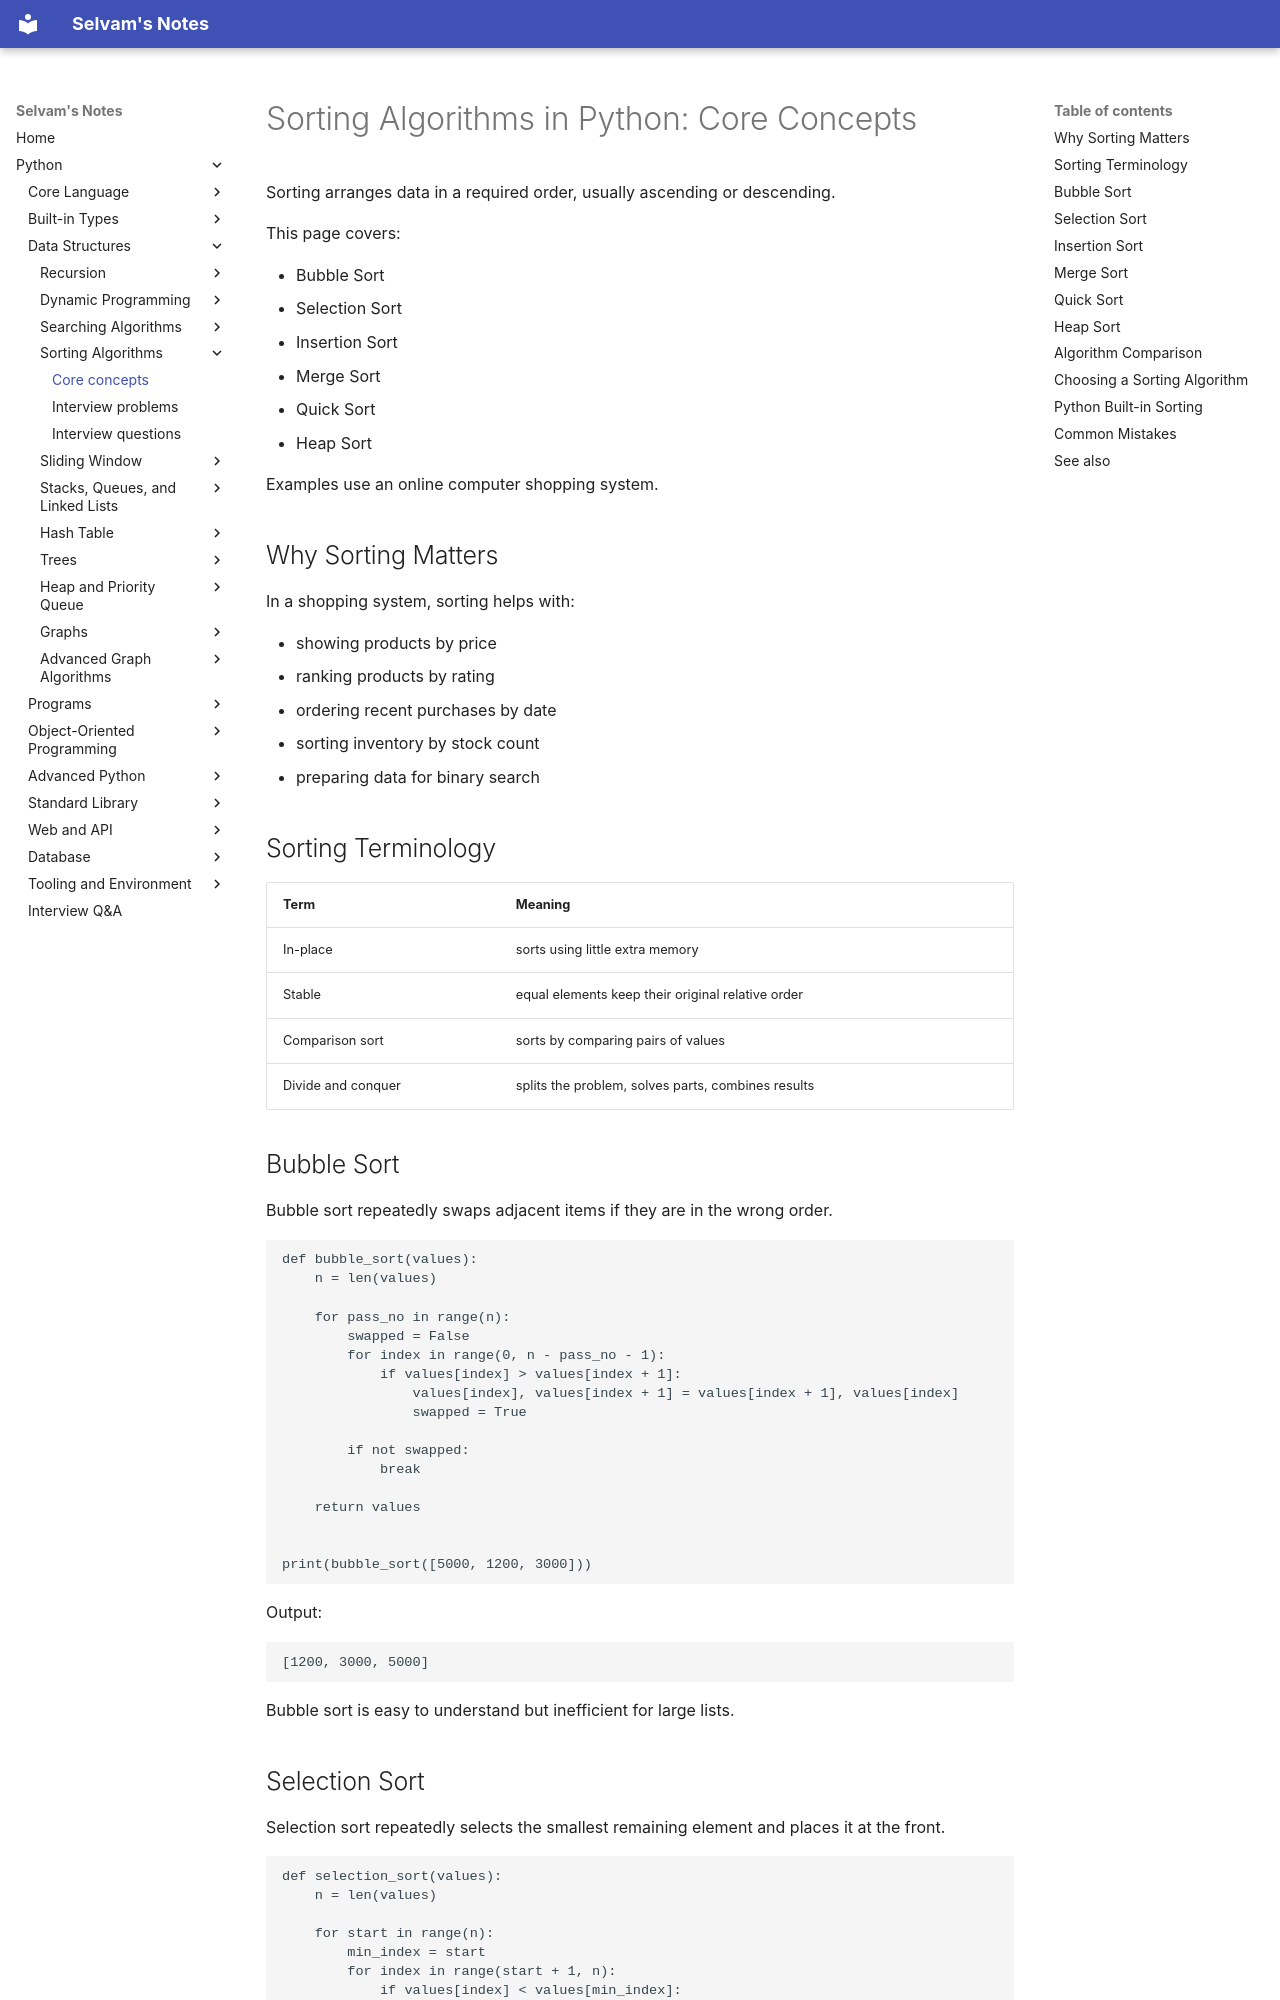

repository: jselvam/notes · page: python/data-structures/sorting-algorithms/core-concepts/index.html · generator: mkdocs

# Sorting Algorithms in Python: Core Concepts

Sorting arranges data in a required order, usually ascending or descending.

This page covers:

- Bubble Sort
- Selection Sort
- Insertion Sort
- Merge Sort
- Quick Sort
- Heap Sort

Examples use an online computer shopping system.

## Why Sorting Matters

In a shopping system, sorting helps with:

- showing products by price
- ranking products by rating
- ordering recent purchases by date
- sorting inventory by stock count
- preparing data for binary search

## Sorting Terminology

| Term | Meaning |
|------|---------|
| In-place | sorts using little extra memory |
| Stable | equal elements keep their original relative order |
| Comparison sort | sorts by comparing pairs of values |
| Divide and conquer | splits the problem, solves parts, combines results |

## Bubble Sort

Bubble sort repeatedly swaps adjacent items if they are in the wrong order.

```python
def bubble_sort(values):
    n = len(values)

    for pass_no in range(n):
        swapped = False
        for index in range(0, n - pass_no - 1):
            if values[index] > values[index + 1]:
                values[index], values[index + 1] = values[index + 1], values[index]
                swapped = True

        if not swapped:
            break

    return values


print(bubble_sort([5000, 1200, 3000]))
```

Output:

```text
[1200, 3000, 5000]
```

Bubble sort is easy to understand but inefficient for large lists.
